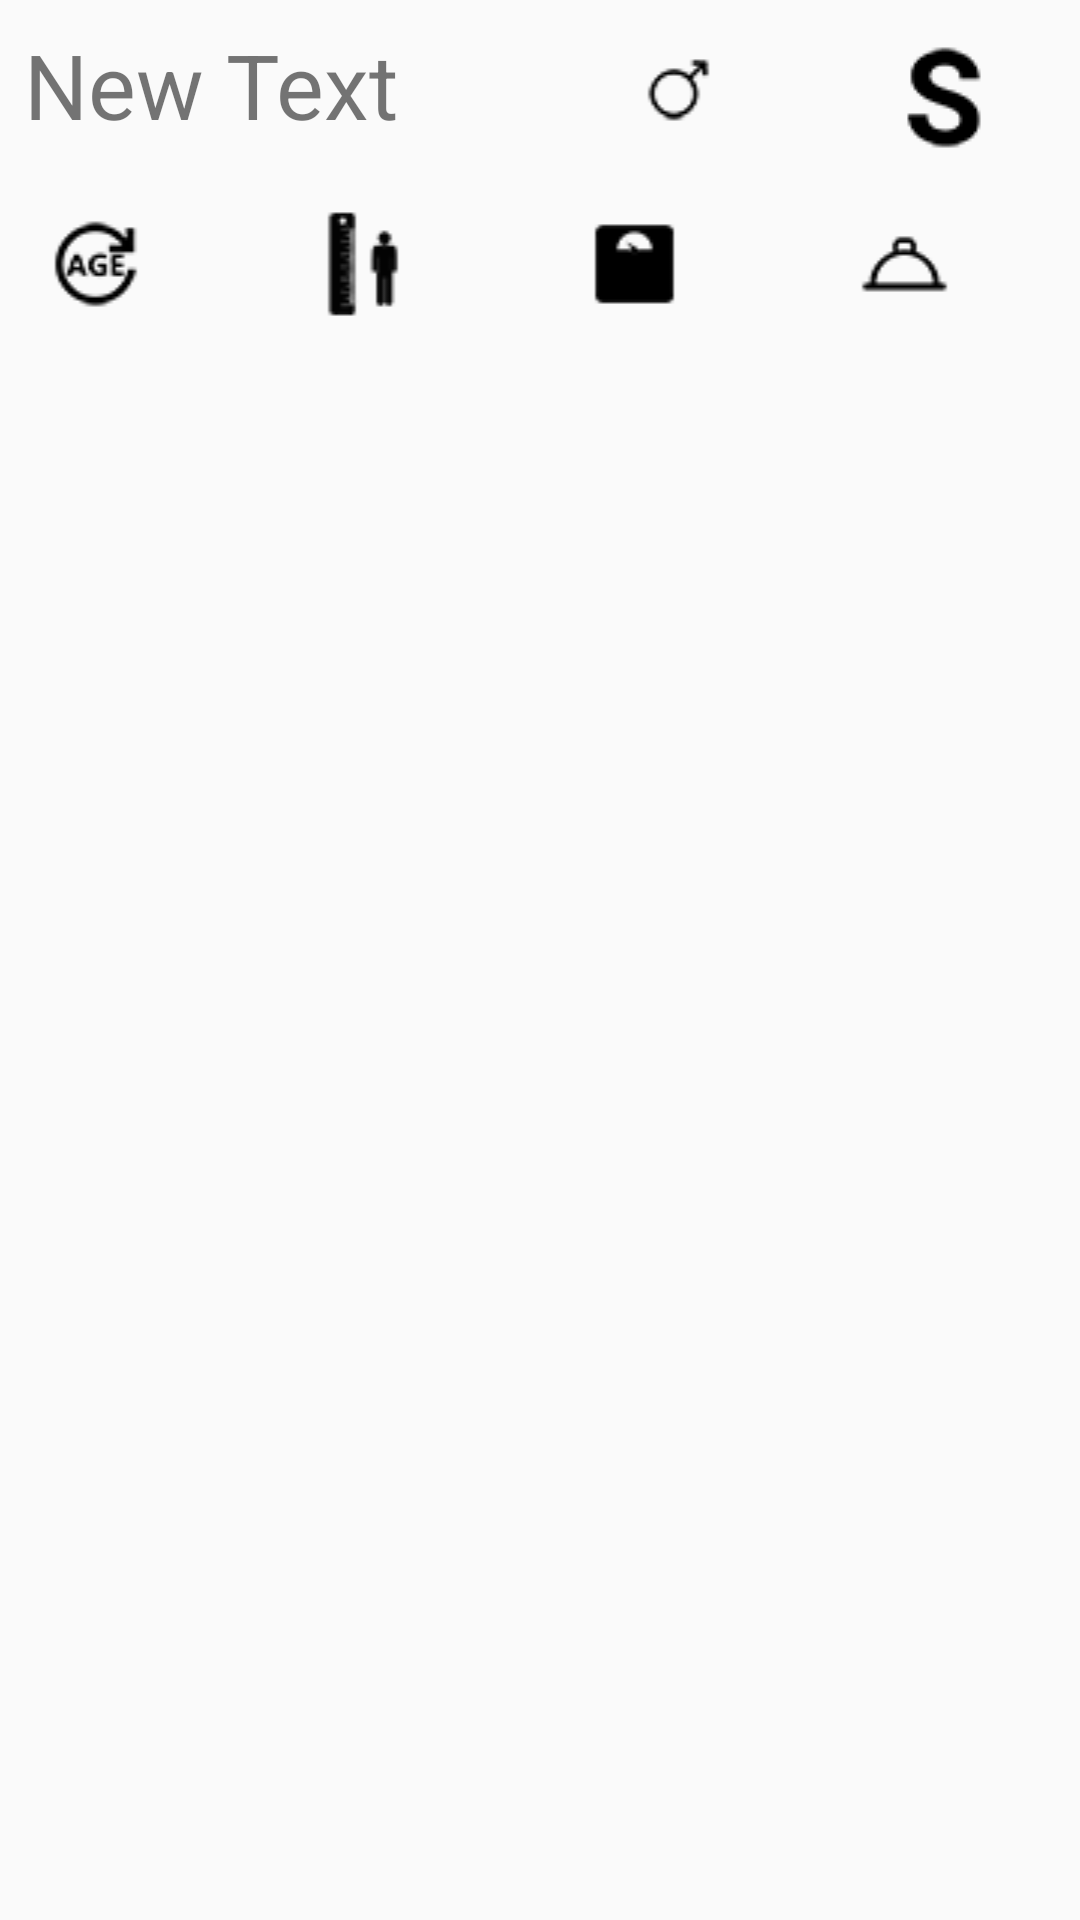

Layout XML and referenced resources for this Android screen:
<!-- AndroidManifest.xml: application theme AppTheme -->
<!-- res/layout/cv_user_view.xml -->
<?xml version="1.0" encoding="utf-8"?>
<LinearLayout xmlns:android="http://schemas.android.com/apk/res/android"
    android:layout_width="match_parent"
    android:layout_height="wrap_content"
    android:orientation="vertical">

    <LinearLayout
        android:orientation="horizontal"
        android:layout_width="fill_parent"
        android:layout_height="wrap_content"
        android:weightSum="3">

        <TextView
            android:id="@+id/cv_user_view_tv_name"
            android:layout_width="wrap_content"
            android:layout_height="50dp"
            android:text="New Text"
            android:textSize="30sp"
            android:contextClickable="false"
            android:clickable="false"
            android:layout_gravity="center_vertical"
            android:layout_margin="@dimen/light_spacing"
            android:layout_weight="1"/>

        <ImageView
            android:id="@+id/cv_user_view_iv_gender"
            android:layout_width="wrap_content"
            android:layout_height="wrap_content"
            android:layout_gravity="right|center_vertical"
            android:src="@drawable/male"
            android:contentDescription="@string/gender"
            android:layout_margin="@dimen/light_spacing"
            android:layout_marginLeft="@dimen/normal_spacing"
            android:layout_marginRight="@dimen/normal_spacing"
            android:layout_weight="1"/>

        <ImageView
            android:id="@+id/cv_user_view_iv_physical_activity"
            android:layout_width="wrap_content"
            android:layout_height="wrap_content"
            android:layout_gravity="right|center_vertical"
            android:src="@drawable/sedentary"
            android:contentDescription="@string/physical_activity"
            android:layout_margin="@dimen/light_spacing"
            android:layout_marginLeft="@dimen/normal_spacing"
            android:layout_marginRight="@dimen/normal_spacing"
            android:layout_weight="1"/>

    </LinearLayout>

    <LinearLayout
        android:layout_width="match_parent"
        android:layout_height="wrap_content"
        android:weightSum="8">

        <ImageView
            android:layout_width="wrap_content"
            android:layout_height="wrap_content"
            android:layout_gravity="fill_horizontal|center_vertical"
            android:src="@drawable/age"
            android:contentDescription="@string/age"
            android:layout_margin="@dimen/low_spacing"
            android:layout_weight="1"/>

        <TextView
            android:id="@+id/cv_user_view_tv_age"
            android:layout_width="wrap_content"
            android:layout_height="wrap_content"
            android:layout_gravity="fill_horizontal|center_vertical"
            android:textSize="12sp"
            android:layout_margin="@dimen/low_spacing"
            android:layout_weight="1"/>

        <ImageView
            android:layout_width="wrap_content"
            android:layout_height="wrap_content"
            android:layout_gravity="fill_horizontal|center_vertical"
            android:src="@drawable/height"
            android:contentDescription="@string/height"
            android:layout_margin="@dimen/low_spacing"
            android:layout_weight="1"/>

        <TextView
            android:id="@+id/cv_user_view_tv_height"
            android:layout_width="wrap_content"
            android:layout_height="wrap_content"
            android:layout_gravity="fill_horizontal|center_vertical"
            android:textSize="12sp"
            android:layout_margin="@dimen/low_spacing"
            android:layout_weight="1"/>

        <ImageView
            android:layout_width="wrap_content"
            android:layout_height="wrap_content"
            android:layout_gravity="fill_horizontal|center_vertical"
            android:src="@drawable/weight"
            android:contentDescription="@string/weight"
            android:layout_margin="@dimen/low_spacing"
            android:layout_weight="1"/>

        <TextView
            android:id="@+id/cv_user_view_tv_weight"
            android:layout_width="wrap_content"
            android:layout_height="wrap_content"
            android:layout_gravity="fill_horizontal|center_vertical"
            android:textSize="12sp"
            android:layout_margin="@dimen/low_spacing"
            android:layout_weight="1"/>

        <ImageView
            android:layout_width="wrap_content"
            android:layout_height="wrap_content"
            android:layout_gravity="fill_horizontal|center_vertical"
            android:src="@drawable/meals"
            android:contentDescription="@string/meals"
            android:layout_margin="@dimen/low_spacing"
            android:layout_weight="1"/>

        <TextView
            android:id="@+id/cv_user_view_tv_meals_count"
            android:layout_width="wrap_content"
            android:layout_height="wrap_content"
            android:layout_gravity="fill_horizontal|center_vertical"
            android:textSize="12sp"
            android:layout_margin="@dimen/low_spacing"
            android:layout_weight="1"/>

    </LinearLayout>

</LinearLayout>
<!-- resources referenced by this layout -->
<resources>
  <dimen name="light_spacing">8dp</dimen>
  <dimen name="low_spacing">4dp</dimen>
  <dimen name="normal_spacing">16dp</dimen>
  <!-- drawable age: png bitmap (drawable, 716 bytes) -->
  <!-- drawable height: png bitmap (drawable, 594 bytes) -->
  <!-- drawable male: png bitmap (drawable, 450 bytes) -->
  <!-- drawable meals: png bitmap (drawable, 417 bytes) -->
  <!-- drawable sedentary: png bitmap (drawable, 568 bytes) -->
  <!-- drawable weight: png bitmap (drawable, 334 bytes) -->
  <string name="age">Age</string>
  <string name="gender">Gender</string>
  <string name="height">Height</string>
  <string name="meals">Meals</string>
  <string name="physical_activity">Activity</string>
  <string name="weight">Weight</string>
  <style name="AppTheme" parent="Theme.AppCompat.Light.NoActionBar">
          
          <item name="colorPrimary">@color/green</item>
          <item name="colorPrimaryDark">@color/green_dark</item>
          <item name="colorAccent">@color/green_bright</item>
          <item name="homeAsUpIndicator">@drawable/up_home_indicator</item>
      </style>
  <color name="green">#63C132</color>
  <color name="green_dark">#53A548</color>
  <color name="green_bright">#7DEB7E</color>
  <!-- drawable up_home_indicator: png bitmap (drawable, 171 bytes) -->
</resources>
